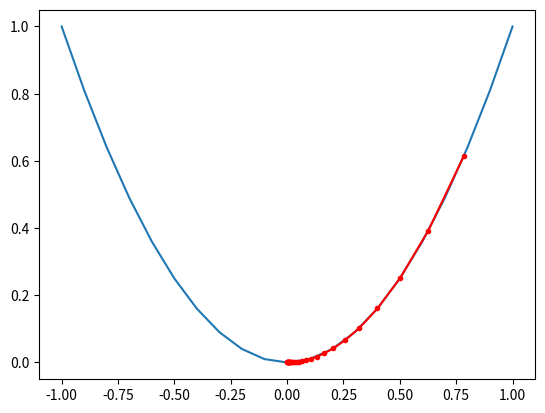

Python code for this plot:
from numpy import asarray
from numpy import arange
from numpy.random import rand
from matplotlib import pyplot

def objective(x):
	return x**2.0

def derivative(x):
	return x * 2.0

def gradient_descent(objective, derivative, bounds, n_iter, step_size):
	solutions, scores = list(), list()
	solution = bounds[:, 0] + rand(len(bounds)) * (bounds[:, 1] - bounds[:, 0])
	for i in range(n_iter):
		gradient = derivative(solution)
		solution = solution - step_size * gradient
		solution_eval = objective(solution)

		solutions.append(solution)
		scores.append(solution_eval)

		print('>%d f(%s) = %.5f' % (i, solution, solution_eval))
	return [solutions, scores]

bounds = asarray([[-1.0, 1.0]])

n_iter = 30

step_size = 0.1

solutions, scores = gradient_descent(objective, derivative, bounds, n_iter, step_size)

inputs = arange(bounds[0, 0], bounds[0, 1]+0.1, 0.1)

results = objective(inputs)

pyplot.plot(inputs, results)
bounds = asarray([[-1.0, 1.0]])


pyplot.plot(solutions, scores, '.-', color='red')

pyplot.show()
